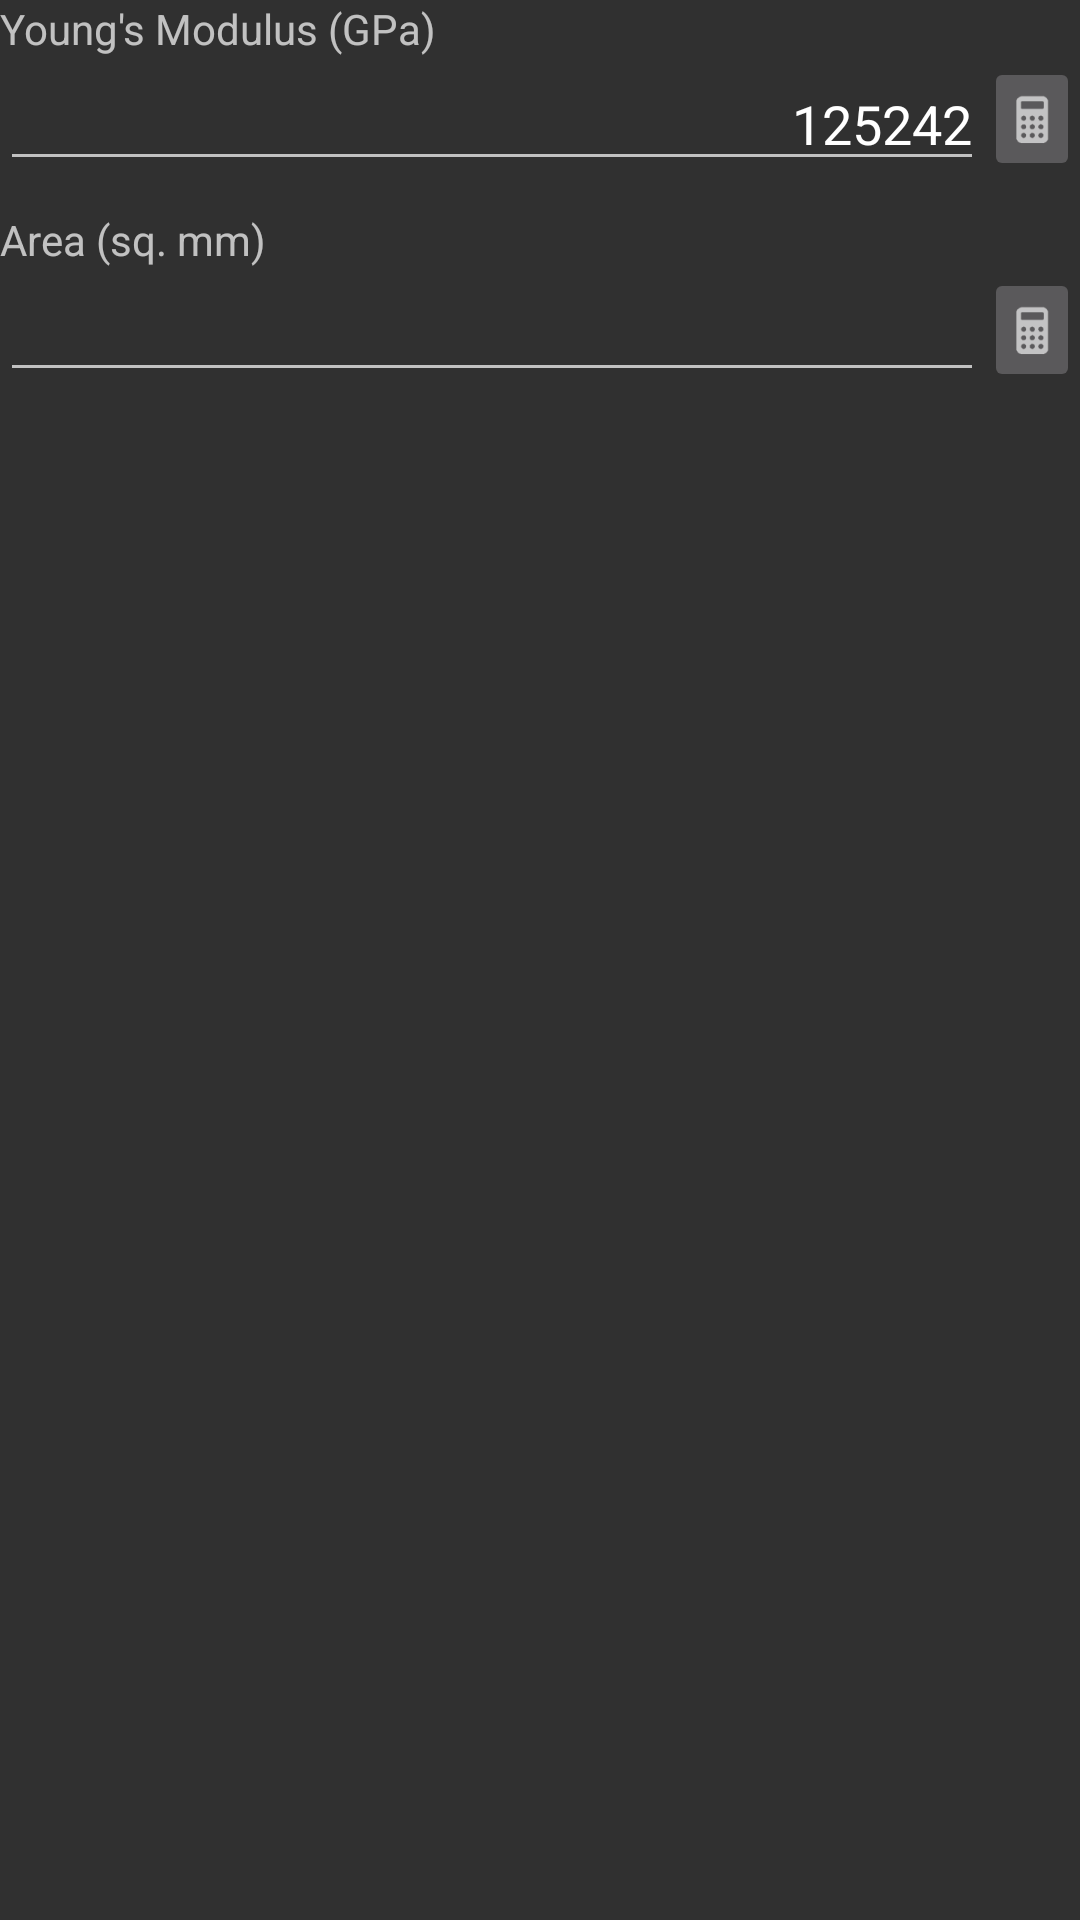

Produce the Android XML layout that renders to this screen, including the resource entries it uses.
<!-- AndroidManifest.xml: application theme AppTheme -->
<!-- res/layout/dialog_member.xml -->
<?xml version="1.0" encoding="utf-8"?>
<RelativeLayout xmlns:android="http://schemas.android.com/apk/res/android"
                android:layout_width="match_parent"
                android:layout_height="match_parent"
                android:orientation="vertical">


    <TextView
        android:id="@+id/textView3"
        android:layout_width="wrap_content"
        android:layout_height="wrap_content"
        android:layout_alignParentLeft="true"
        android:layout_alignParentStart="true"
        android:layout_alignParentTop="true"
        android:gravity="center_vertical"
        android:text="Young&apos;s Modulus (GPa)"
        android:textAppearance="?android:attr/textAppearanceSmall"/>

    <EditText
        android:id="@+id/txtMemberE"
        android:layout_width="wrap_content"
        android:layout_height="wrap_content"
        android:layout_alignParentLeft="true"
        android:layout_alignParentStart="true"
        android:layout_below="@+id/textView3"
        android:layout_toLeftOf="@+id/btnCalcE"
        android:layout_toStartOf="@+id/btnCalcE"
        android:ems="10"
        android:gravity="end"
        android:inputType="numberDecimal"
        android:selectAllOnFocus="true"
        android:text="125242"/>

    <EditText
        android:id="@+id/txtMemberArea"
        android:layout_width="wrap_content"
        android:layout_height="wrap_content"
        android:layout_alignParentLeft="true"
        android:layout_alignParentStart="true"
        android:layout_below="@+id/lblAreaLabel"
        android:layout_toLeftOf="@+id/btnCalcA"
        android:layout_toStartOf="@+id/btnCalcA"
        android:ems="10"
        android:gravity="end"
        android:inputType="numberDecimal"
        android:selectAllOnFocus="true"/>

    <TextView
        android:id="@+id/lblAreaLabel"
        android:layout_width="wrap_content"
        android:layout_height="wrap_content"
        android:layout_alignParentLeft="true"
        android:layout_alignParentStart="true"
        android:layout_below="@+id/txtMemberE"
        android:layout_marginTop="10dp"
        android:gravity="center_vertical"
        android:text="Area (sq. mm)"
        android:textAppearance="?android:attr/textAppearanceSmall"/>

    <ImageButton
        android:id="@+id/btnCalcA"
        android:layout_width="wrap_content"
        android:layout_height="wrap_content"
        android:layout_alignBottom="@+id/txtMemberArea"
        android:layout_alignParentEnd="true"
        android:layout_alignParentRight="true"
        android:layout_alignTop="@+id/txtMemberArea"
        android:adjustViewBounds="true"
        android:maxWidth="60dp"
        android:minWidth="50dp"
        android:nestedScrollingEnabled="false"
        android:padding="0dp"
        android:src="@drawable/ic_calculator"/>

    <ImageButton
        android:id="@+id/btnCalcE"
        android:layout_width="wrap_content"
        android:layout_height="wrap_content"
        android:layout_alignBottom="@+id/txtMemberE"
        android:layout_alignParentEnd="true"
        android:layout_alignParentRight="true"
        android:layout_alignTop="@+id/txtMemberE"
        android:adjustViewBounds="true"
        android:maxWidth="40dp"
        android:minWidth="40dp"
        android:nestedScrollingEnabled="false"
        android:padding="0dp"
        android:src="@drawable/ic_calculator"/>


</RelativeLayout>
<!-- resources referenced by this layout -->
<resources>
  <!-- drawable ic_calculator: png bitmap (drawable-hdpi, 467 bytes) -->
  <style name="AppTheme" parent="Theme.AppCompat">
          
      </style>
</resources>
